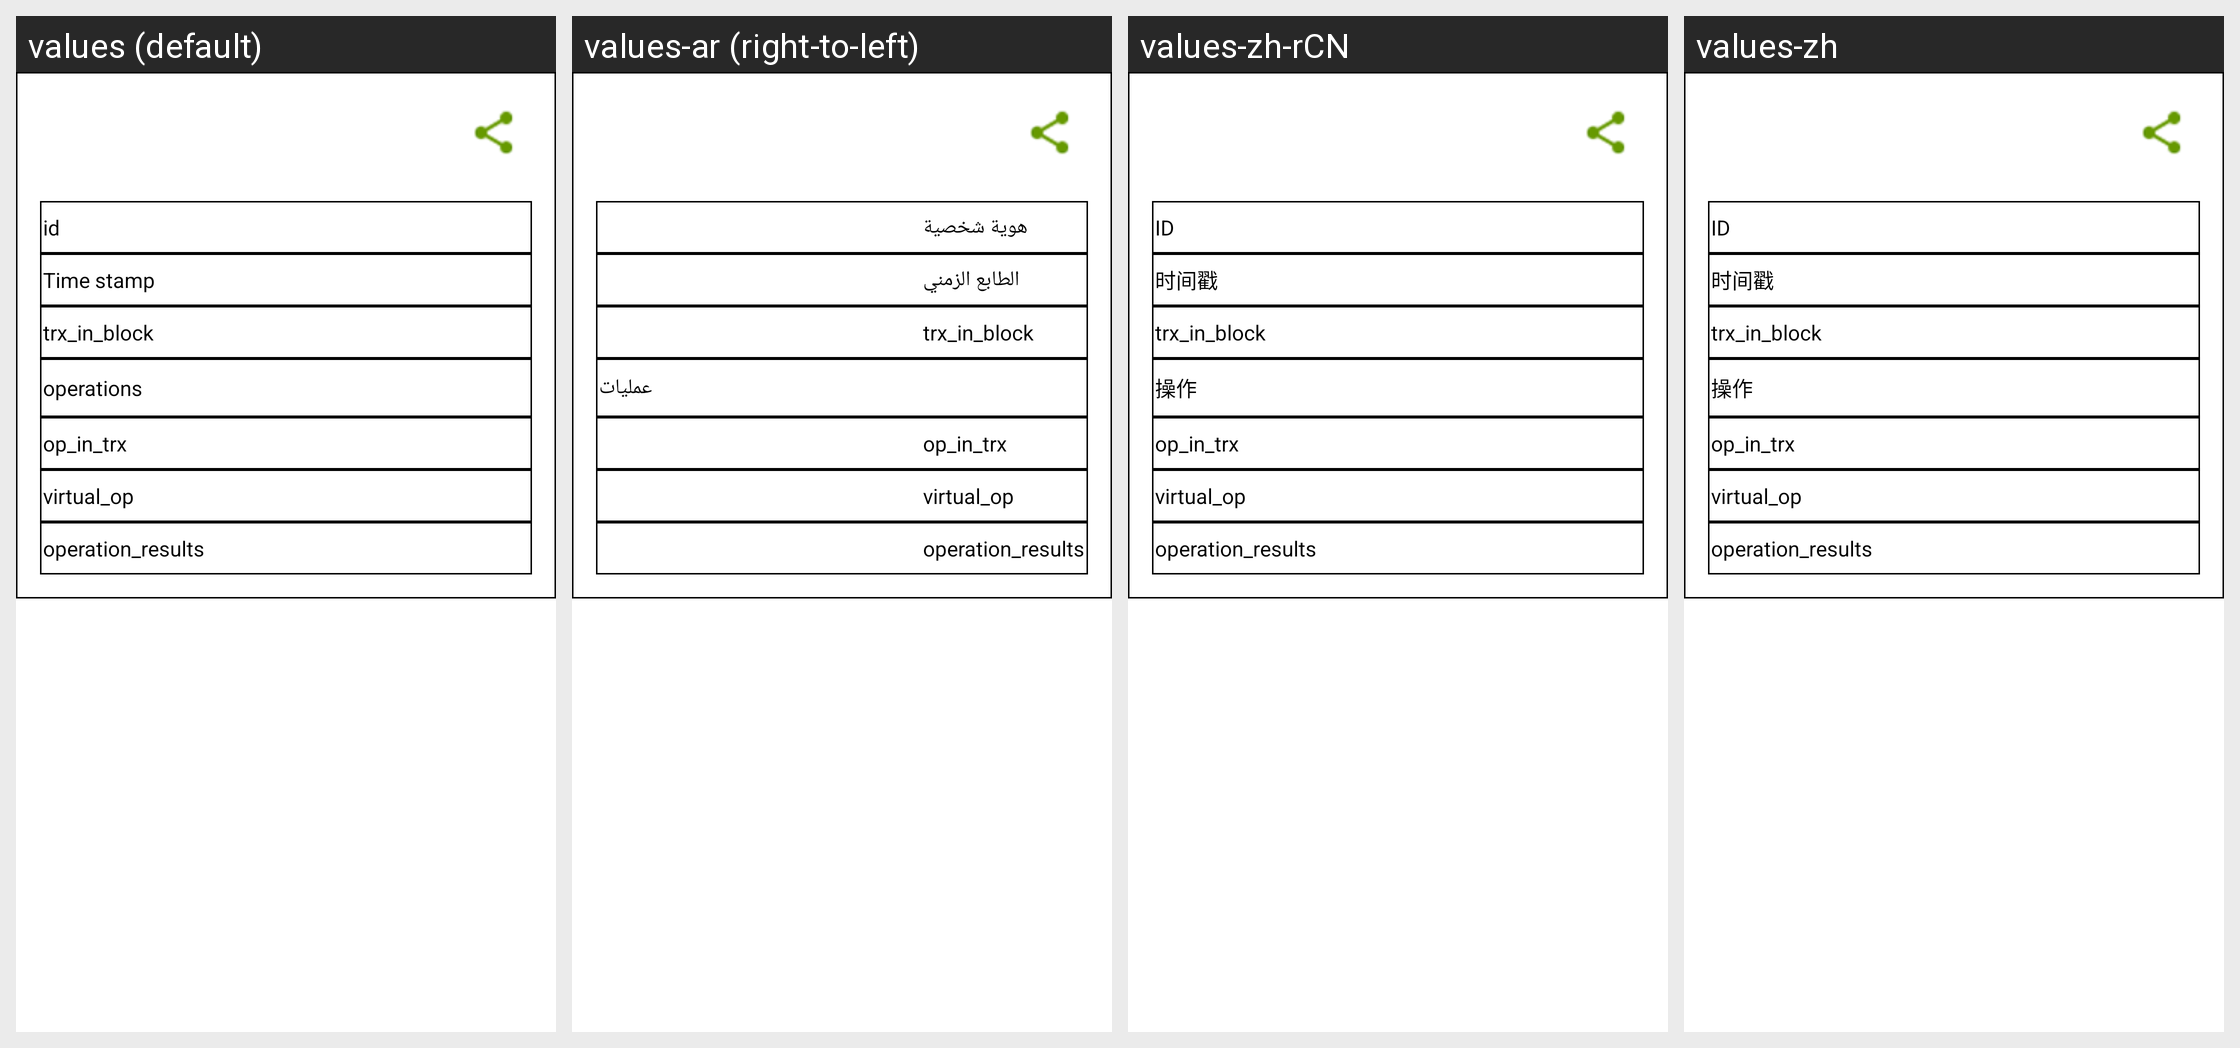

Translations of the strings shown on this Android screen, per locale in the grid:
Android screen res/layout/activity_e_receipt.xml rendered under 4 locales, left to right: values (default), values-ar (right-to-left), values-zh-rCN, values-zh. Device: Nexus 5 (rendered at 1080×1920; each locale shown at half size, 540×960, under a caption strip naming it); theme AppTheme.
Other locales in the repository, not shown: values-bg, values-bn, values-bs, values-ca, values-cs, values-da, values-de, values-el, values-es, values-et, values-fa, values-fi, values-fr, values-he, values-hi, values-hr, values-hu, values-hy, values-id, values-in, values-it, values-iw, values-ja, values-ko, values-lt, values-lv, values-ms, values-nl, values-no, values-pl, values-pt, values-pt-rBR, values-pt-rPT, values-ro, values-ru, values-sk, values-sl, values-sq, values-sr, values-sv, values-th, values-tr, values-uk, values-vi, values-zh-rTW.
Strings drawn on this screen, with the default value and each locale's value (text and hints the layout hard-codes, and strings that could not be matched under every locale, appear in the picture but are not listed):

id_s
  values: id
  values-ar: هوية شخصية
  values-zh-rCN: ID
  values-zh: ID

time_stamp
  values: Time stamp
  values-ar: الطابع الزمني
  values-zh-rCN: 时间戳
  values-zh: 时间戳

trx_in_block
  values: trx_in_block
  values-ar: trx_in_block
  values-zh-rCN: trx_in_block
  values-zh: trx_in_block

operations
  values: operations
  values-ar: عمليات
  values-zh-rCN: 操作
  values-zh: 操作

op_in_trx
  values: op_in_trx
  values-ar: op_in_trx
  values-zh-rCN: op_in_trx
  values-zh: op_in_trx

virtual_op
  values: virtual_op
  values-ar: virtual_op
  values-zh-rCN: virtual_op
  values-zh: virtual_op

operation_results
  values: operation_results
  values-ar: operation_results
  values-zh-rCN: operation_results
  values-zh: operation_results
